Labelled photos from "Data", an image-classification folder in abuhurayraniloy/ml-project. The possible labels are: normal, cataract, glaucoma, retina disease.

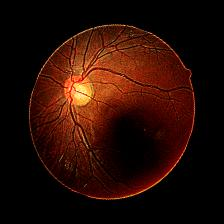
Label: glaucoma

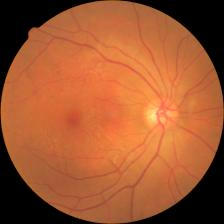
Label: retina disease

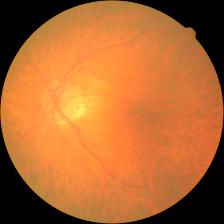
Label: cataract

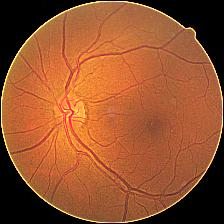
Label: cataract

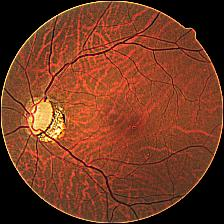
Label: glaucoma

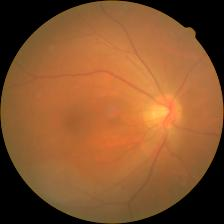
Label: cataract
